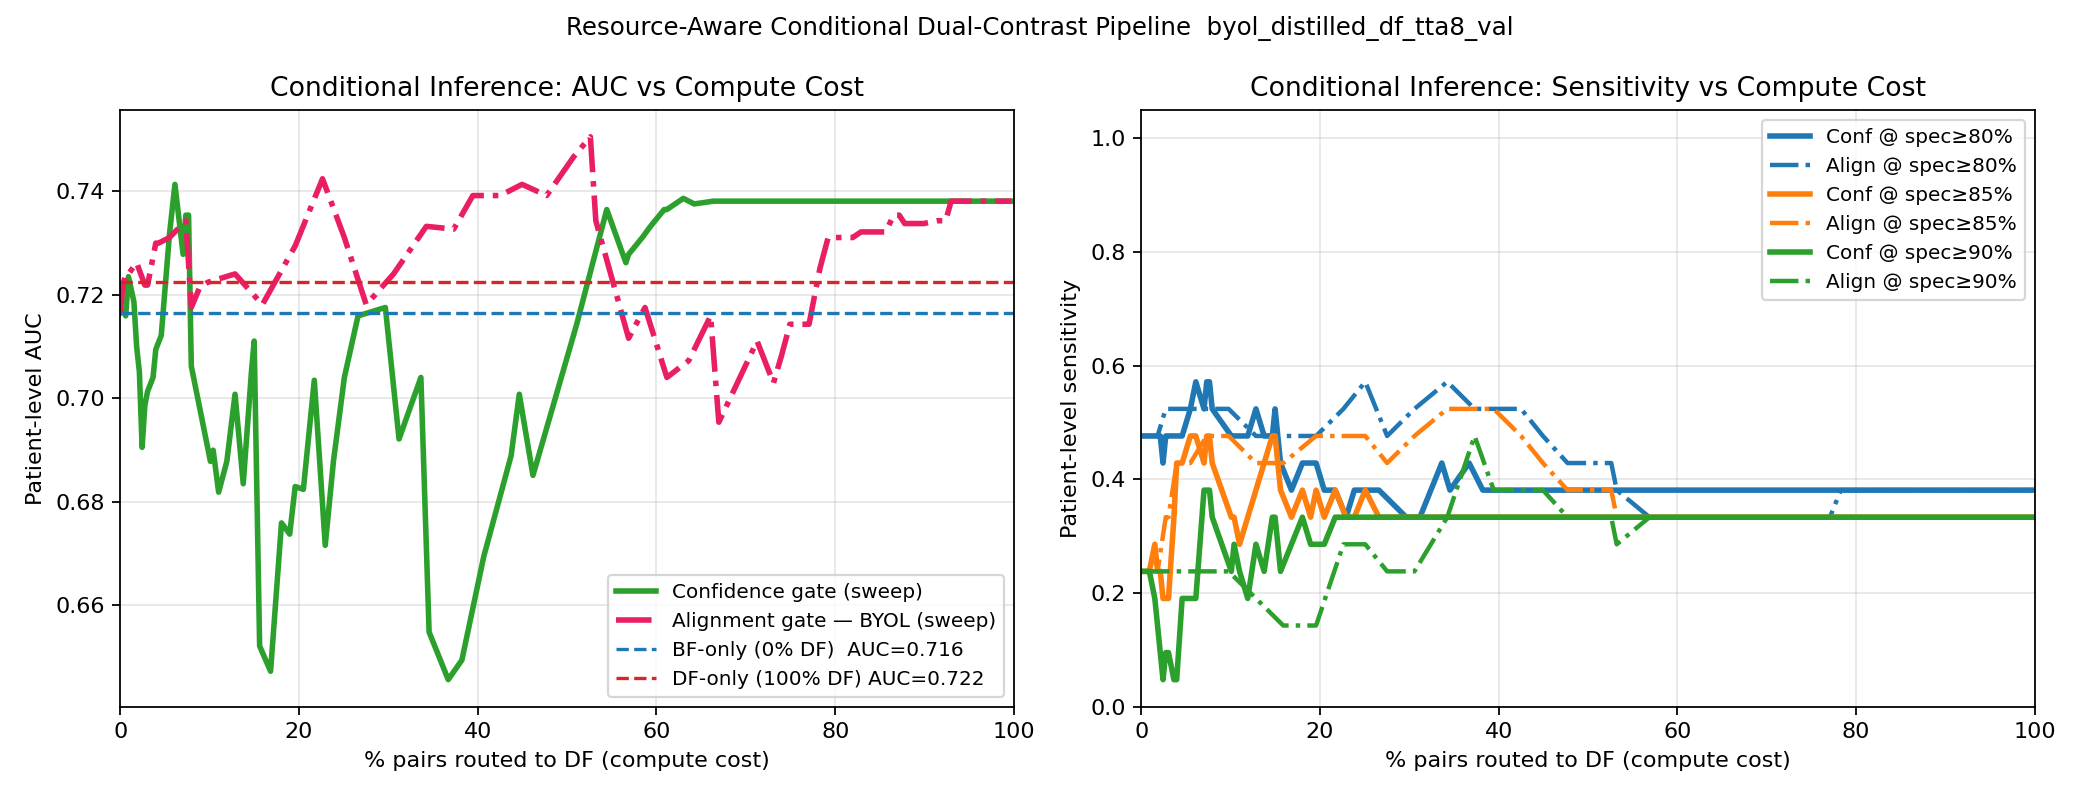

The file beside this chart, header and first rows:
threshold, df_fraction, patient_auc, sensitivity_at_spec0p8, threshold_for_spec0p8, sensitivity_at_spec0p85, threshold_for_spec0p85, sensitivity_at_spec0p9, threshold_for_spec0p9
0.0134, 0.0, 0.7165, 0.4762, 0.34, 0.2381, 0.39, 0.2381, 0.41
0.01827, 0.003058, 0.717, 0.4762, 0.34, 0.2381, 0.39, 0.2381, 0.41
0.02314, 0.006116, 0.7159, 0.4762, 0.34, 0.2381, 0.39, 0.2381, 0.41
0.028, 0.006116, 0.7159, 0.4762, 0.34, 0.2381, 0.39, 0.2381, 0.41
0.03287, 0.009174, 0.7235, 0.4762, 0.34, 0.2381, 0.39, 0.2381, 0.41
0.03773, 0.01529, 0.7186, 0.4762, 0.34, 0.2857, 0.37, 0.1905, 0.41
0.0426, 0.01529, 0.7186, 0.4762, 0.34, 0.2857, 0.37, 0.1905, 0.41
0.04746, 0.01835, 0.71, 0.4762, 0.34, 0.2381, 0.37, 0.1429, 0.41
0.05233, 0.02141, 0.7051, 0.4762, 0.34, 0.2381, 0.37, 0.09524, 0.41
0.0572, 0.02446, 0.6905, 0.4286, 0.34, 0.1905, 0.37, 0.04762, 0.41
0.06206, 0.02752, 0.6986, 0.4762, 0.335, 0.1905, 0.37, 0.09524, 0.4
0.06693, 0.03058, 0.7013, 0.4762, 0.335, 0.1905, 0.37, 0.09524, 0.4
0.07179, 0.0367, 0.704, 0.4762, 0.335, 0.3333, 0.365, 0.04762, 0.39
0.07666, 0.0367, 0.704, 0.4762, 0.335, 0.3333, 0.365, 0.04762, 0.39
0.08152, 0.03976, 0.7094, 0.4762, 0.335, 0.4286, 0.34, 0.04762, 0.39
0.08639, 0.03976, 0.7094, 0.4762, 0.335, 0.4286, 0.34, 0.04762, 0.39
0.09126, 0.04587, 0.7121, 0.4762, 0.335, 0.4286, 0.34, 0.1905, 0.37
0.09612, 0.05505, 0.7316, 0.5238, 0.32, 0.4762, 0.335, 0.1905, 0.37
0.101, 0.05505, 0.7316, 0.5238, 0.32, 0.4762, 0.335, 0.1905, 0.37
0.1059, 0.06116, 0.7413, 0.5714, 0.31, 0.4762, 0.335, 0.1905, 0.37
0.1107, 0.06116, 0.7413, 0.5714, 0.31, 0.4762, 0.335, 0.1905, 0.37
0.1156, 0.07034, 0.7278, 0.5238, 0.305, 0.4286, 0.33, 0.381, 0.34
0.1205, 0.07339, 0.7354, 0.5714, 0.3, 0.4762, 0.325, 0.381, 0.34
0.1253, 0.07645, 0.7354, 0.5714, 0.3, 0.4762, 0.325, 0.381, 0.34
0.1302, 0.07951, 0.7062, 0.5238, 0.3, 0.4286, 0.325, 0.3333, 0.34
0.135, 0.1009, 0.6878, 0.4762, 0.29, 0.3333, 0.305, 0.2381, 0.33
0.1399, 0.104, 0.6899, 0.4762, 0.29, 0.3333, 0.305, 0.2857, 0.325
0.1448, 0.104, 0.6899, 0.4762, 0.29, 0.3333, 0.305, 0.2857, 0.325
0.1496, 0.104, 0.6899, 0.4762, 0.29, 0.3333, 0.305, 0.2857, 0.325
0.1545, 0.104, 0.6899, 0.4762, 0.29, 0.3333, 0.305, 0.2857, 0.325
0.1594, 0.1101, 0.6818, 0.4762, 0.29, 0.2857, 0.305, 0.2381, 0.325
0.1642, 0.1193, 0.6878, 0.4762, 0.29, 0.3333, 0.3, 0.1905, 0.325
0.1691, 0.1284, 0.7008, 0.5238, 0.285, 0.381, 0.295, 0.2857, 0.31
0.174, 0.1376, 0.6834, 0.4762, 0.285, 0.4286, 0.29, 0.2381, 0.305
0.1788, 0.1468, 0.7051, 0.4762, 0.28, 0.4762, 0.285, 0.3333, 0.295
0.1837, 0.1498, 0.711, 0.5238, 0.275, 0.4762, 0.285, 0.3333, 0.295
0.1886, 0.156, 0.6521, 0.4286, 0.275, 0.381, 0.285, 0.2381, 0.295
0.1934, 0.156, 0.6521, 0.4286, 0.275, 0.381, 0.285, 0.2381, 0.295
0.1983, 0.1682, 0.6472, 0.381, 0.275, 0.3333, 0.285, 0.2857, 0.29
0.2032, 0.1682, 0.6472, 0.381, 0.275, 0.3333, 0.285, 0.2857, 0.29
0.208, 0.1804, 0.6759, 0.4286, 0.27, 0.381, 0.275, 0.3333, 0.285
0.2129, 0.1896, 0.6737, 0.4286, 0.265, 0.3333, 0.275, 0.2857, 0.285
0.2178, 0.1957, 0.6829, 0.4286, 0.265, 0.381, 0.27, 0.2857, 0.28
0.2226, 0.2049, 0.6824, 0.381, 0.265, 0.3333, 0.27, 0.2857, 0.275
0.2275, 0.2171, 0.7035, 0.381, 0.26, 0.381, 0.265, 0.3333, 0.27
0.2324, 0.2294, 0.6715, 0.3333, 0.26, 0.3333, 0.26, 0.3333, 0.265
0.2372, 0.2385, 0.6878, 0.381, 0.255, 0.3333, 0.26, 0.3333, 0.265
0.2421, 0.2508, 0.704, 0.381, 0.255, 0.381, 0.255, 0.3333, 0.26
0.247, 0.2661, 0.7159, 0.381, 0.25, 0.3333, 0.255, 0.3333, 0.26
0.2518, 0.2966, 0.7175, 0.3333, 0.245, 0.3333, 0.25, 0.3333, 0.26
0.2567, 0.3119, 0.6921, 0.3333, 0.24, 0.3333, 0.245, 0.3333, 0.265
0.2616, 0.3364, 0.704, 0.4286, 0.235, 0.3333, 0.24, 0.3333, 0.265
0.2664, 0.3456, 0.6548, 0.381, 0.235, 0.3333, 0.24, 0.3333, 0.265
0.2713, 0.367, 0.6456, 0.4286, 0.23, 0.3333, 0.24, 0.3333, 0.265
0.2762, 0.3823, 0.6494, 0.381, 0.235, 0.3333, 0.25, 0.3333, 0.265
0.281, 0.4067, 0.6694, 0.381, 0.235, 0.3333, 0.25, 0.3333, 0.265
0.2859, 0.4373, 0.6889, 0.381, 0.235, 0.3333, 0.25, 0.3333, 0.265
0.2908, 0.4465, 0.7008, 0.381, 0.235, 0.3333, 0.25, 0.3333, 0.265
0.2956, 0.4618, 0.6851, 0.381, 0.235, 0.3333, 0.25, 0.3333, 0.265
0.3005, 0.4862, 0.6997, 0.381, 0.235, 0.3333, 0.25, 0.3333, 0.265
... 41 more rows
